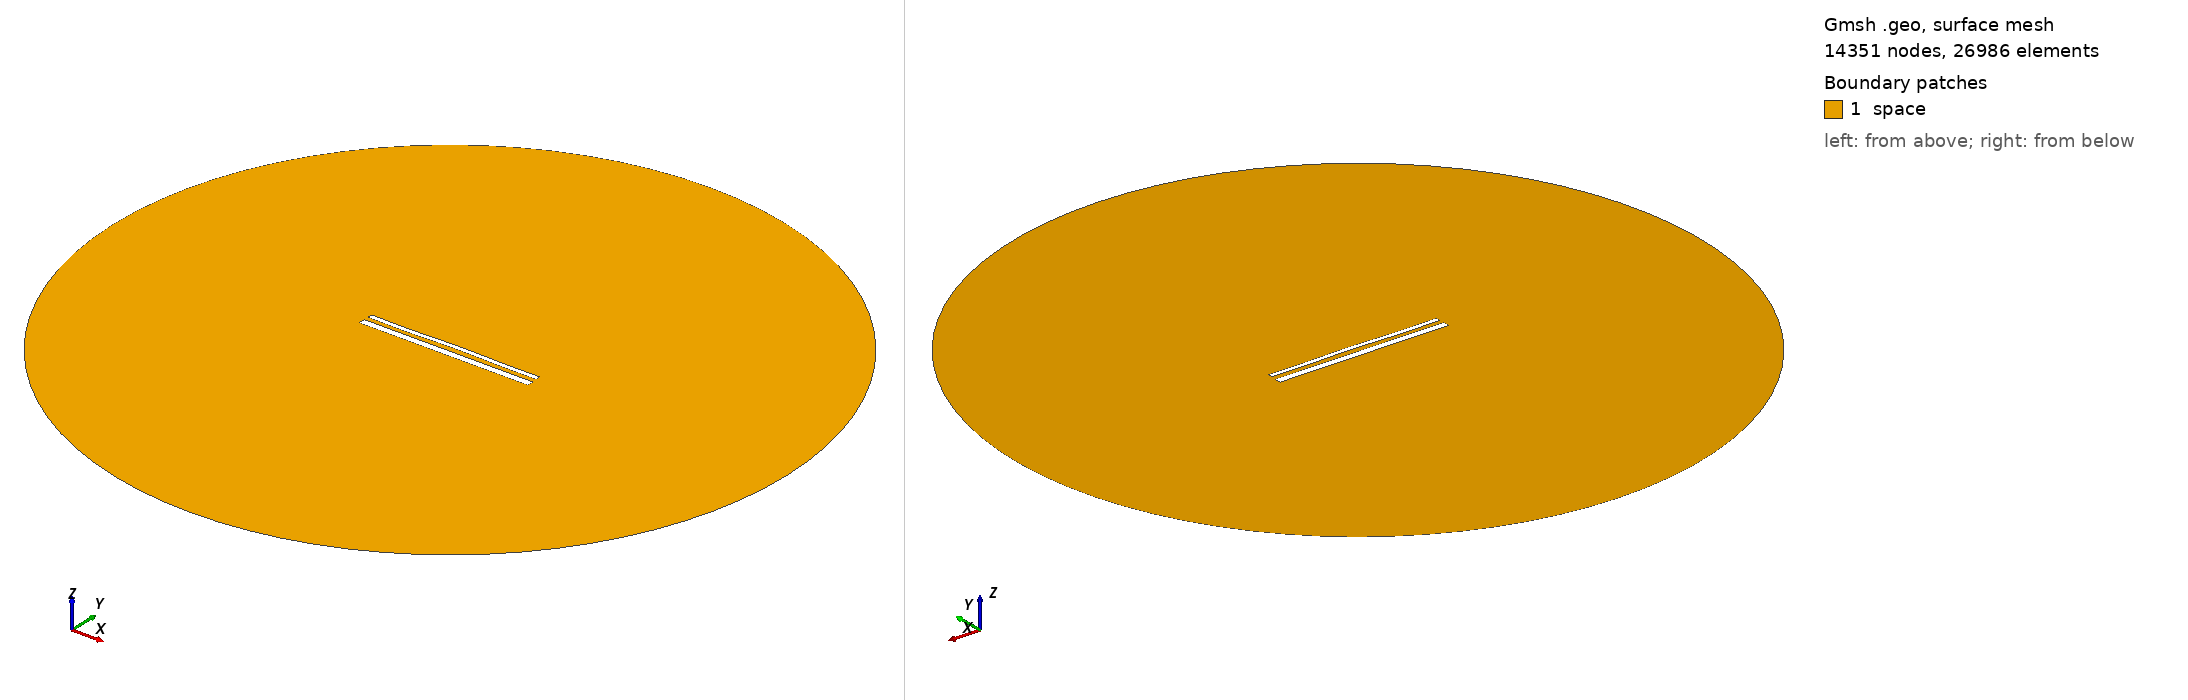

Gmsh geometry script, surface-meshed: 14351 nodes, 26986 surface elements. Boundary patches (legend numbers): 1 space. Left view from above one corner, right view from below the opposite corner. Legend entries are the model's physical surfaces. The drawing asked Gmsh for element sizes between 1% and 20% of the model's largest extent; the script's own settings can give other sizes.

=== 15606.geo (drawn) ===
//---------------------------------------
// Geometry kernel
//---------------------------------------

SetFactory("OpenCASCADE");



//---------------------------------------
// Parameters of the geometry
//---------------------------------------

// Overetch of the upper plate
overetch = 0.5;

// Distance between the plates
distance = 2.5;

// Discretization over the x axis (for the deformation)
nx = 50; 

// Length of the plate
L = 100 - overetch; 

// Number of modes
n = 4; 

// 1st mode coefficient
coeff(1) = 0.15;
beta(1) = 0.596864 * 3.1415926535 / L;

// 2nd mode coefficient
coeff(2) = 0.15;
beta(2) = 1.49418 * 3.1415926535 / L;

// 3rd mode coefficient
coeff(3) = -0.075;
beta(3) = 2.50025 * 3.1415926535 / L;

// 4th mode coefficient
coeff(4) = -0.15;
beta(4) = 3.49999 * 3.1415926535 / L;



//---------------------------------------
// Upper plate (deformed rectangle)
//---------------------------------------

// Coordiantes of the upper plate
xmin = -50;
xmax = 50 - overetch;

// Height of the upper plate
yheight = 4 - 2 * overetch;

// Indexes of the points
UpperID[] = {};
LowerID[] = {};
LeftID[] = {};
RightID[] = {};

// Point index
p = 1;

// Horizontal edges
For i In {1:nx}
    x = xmin + (i-1)*(xmax - xmin)/(nx-1);

    y_bottom = distance / 2 + overetch;
    For j In {1:n}
        C = (Cosh(beta(j)*L) + Cos(beta(j)*L)) / (Sinh(beta(j)*L) + Sin(beta(j)*L));
        y_bottom  = y_bottom + coeff(j) * (Cosh(beta(j)*(x+50)) - Cos(beta(j)*(x+50)) - C * (Sinh(beta(j)*(x+50)) - Sin(beta(j)*(x+50))));
    EndFor

    y_top = y_bottom + yheight;

    Point(p) = {x, y_top, 0, 1.0};
    UpperID[i] = p;
    p = p + 1;

    Point(p) = {x, y_bottom, 0, 1.0};
    LowerID[i] = p;
    p = p + 1;
EndFor

// Create point lists
UpperPts[] = {}; LowerPts[] = {};
For i In {1:nx}
  UpperPts[] += {UpperID[i]};
  LowerPts[] += {LowerID[i]};
EndFor

// Build splines
Spline(1) = {UpperPts[]};
Spline(2) = {LowerPts[]};
Line(3) = {LowerPts[nx-1], UpperPts[nx-1]};
Line(4) = {LowerPts[0], UpperPts[0]};

// Build the plane surface
Curve Loop(1) = {2, 3, -1, -4};
Plane Surface(1) = {1};



//---------------------------------------
// Lower plate (rectangle)
//---------------------------------------

// Vertices
Point(1001) = {-50, -1, 0, 1.0};
Point(1002) = { 50, -1, 0, 1.0};
Point(1003) = { 50,  -5, 0, 1.0};
Point(1004) = {-50,  -5, 0, 1.0};

// Edges
Line(5) = {1001, 1002};
Line(6) = {1002, 1003};
Line(7) = {1003, 1004};
Line(8) = {1004, 1001};

// Plane surface
Line Loop(2) = {5, 6, 7, 8};
Plane Surface(2) = {2}; 



//---------------------------------------
// Outer (fictious) boundary
//---------------------------------------

// Points
Point(1005) = {0, 0, 0};       // Center
Point(1006) = {200, 0, 0};     // Start point
Point(1007) = {0, 200, 0};     // 90 degrees
Point(1008) = {-200, 0, 0};    // 180 degrees
Point(1009) = {0, -200, 0};    // 270 degrees

// Circle arcs (each needs start, center, end)
Circle(9) = {1006, 1005, 1007};
Circle(10) = {1007, 1005, 1008};
Circle(11) = {1008, 1005, 1009};
Circle(12) = {1009, 1005, 1006};

// Plane surface for the entire domain
Curve Loop(3) = {9, 10, 11, 12};
Surface(3) = {3};

// Subtract the plates from the whole domain to obtain the actual domain where we want to solve the equations
BooleanDifference{ Surface{3}; Delete; }{ Surface{1}; Surface{2}; Delete; }




//---------------------------------------
// Transfinite Lines/Curves
//---------------------------------------

// Set the number of points on the boundaries
r = 7;

// Plates
Transfinite Curve {1, 2} = 50*r Using Progression 1;
Transfinite Curve {3, 4} = 2*r Using Progression 1;
Transfinite Line {5, 7} = 50*r Using Progression 1;
Transfinite Line {6, 8} = 2*r Using Progression 1;

// Outer boundary
Transfinite Line {9, 10, 11, 12} = 20 Using Progression 1;



//---------------------------------------
// Physical groups
//---------------------------------------                

// Physical curves (boundaries)
Physical Line("force_segment", 10) = {2};
Physical Line("upper_plate", 11) = {1, 3, 4};
Physical Line("lower_plate", 12) = {5, 6, 7, 8};
Physical Line("boundary", 20) = {9, 10, 11, 12};

// Physical Surfaces
Physical Surface("space", 30) = {3};



//---------------------------------------
// 6. Generate the Mesh
//---------------------------------------

// 2D mesh generation
Mesh 2;
